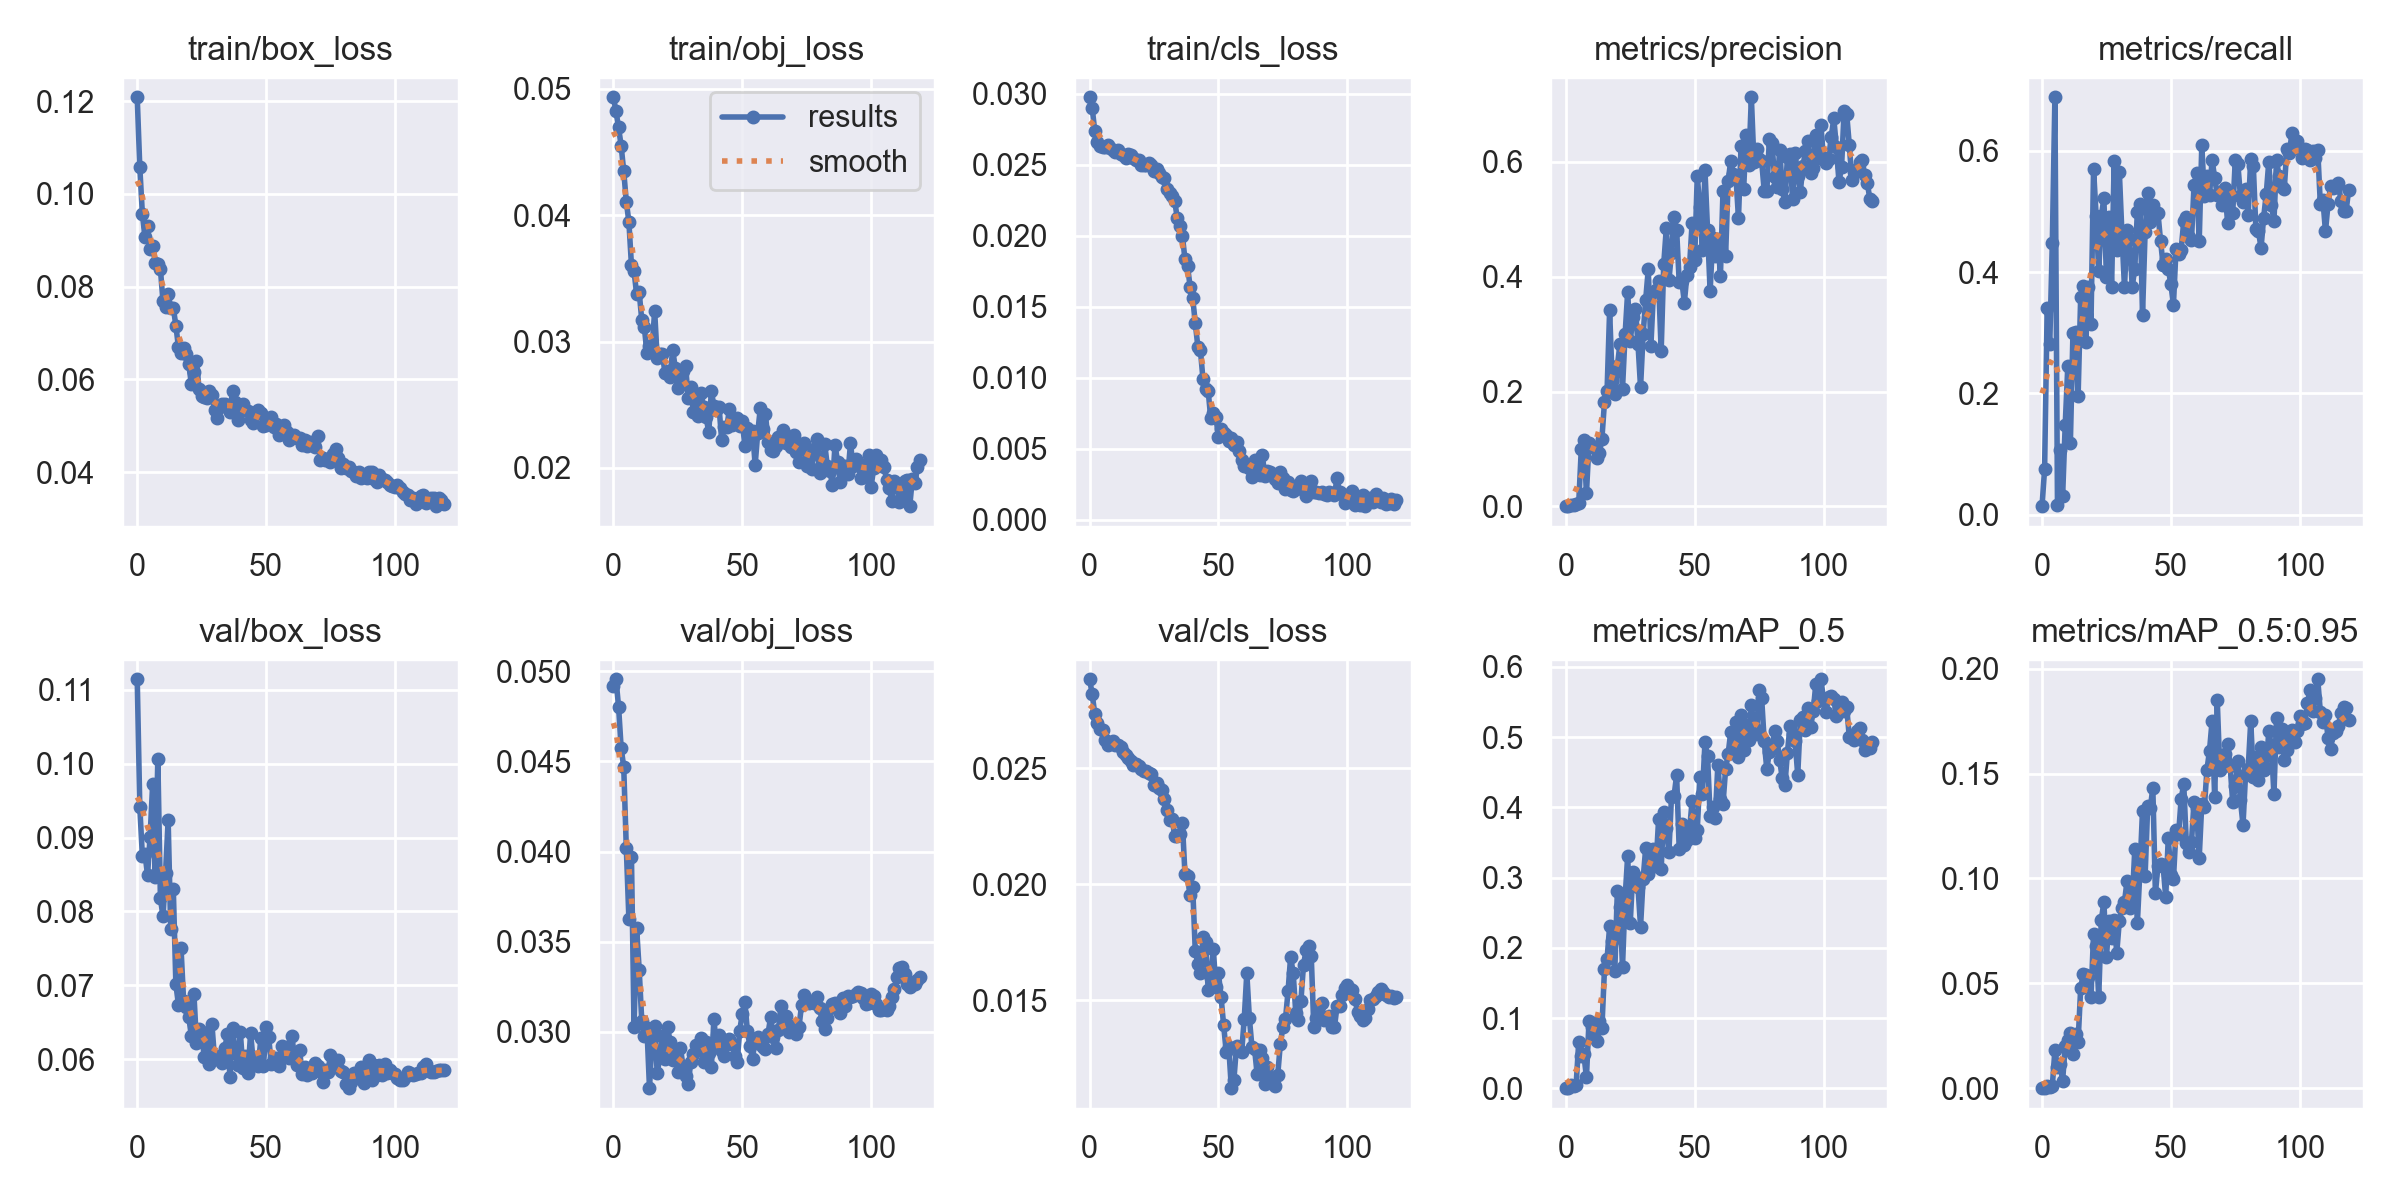

Data behind this chart, as committed beside it:
epoch, train/box_loss, train/obj_loss, train/cls_loss, metrics/precision, metrics/recall, metrics/mAP_0.5, metrics/mAP_0.5:0.95, val/box_loss, val/obj_loss, val/cls_loss, x/lr0, x/lr1, x/lr2
0, 0.1208, 0.04934, 0.02976, 0.0003247, 0.01429, 0.0001779, 1.7791e-05, 0.1114, 0.04919, 0.02885, 0.0865, 0.0015, 0.0015
1, 0.1057, 0.04822, 0.029, 0.0007499, 0.07545, 0.0004321, 0.0001377, 0.09414, 0.04955, 0.0282, 0.07207, 0.003074, 0.003074
2, 0.09568, 0.04695, 0.02737, 0.002445, 0.3406, 0.004071, 0.0009356, 0.08751, 0.04803, 0.02736, 0.05762, 0.004622, 0.004622
3, 0.09066, 0.0455, 0.02663, 0.002043, 0.2821, 0.003416, 0.0007095, 0.08782, 0.04575, 0.02697, 0.04314, 0.006144, 0.006144
4, 0.09307, 0.04348, 0.02634, 0.003241, 0.4487, 0.004615, 0.00116, 0.08492, 0.04469, 0.02671, 0.02864, 0.007639, 0.007639
5, 0.08803, 0.04108, 0.02627, 0.005128, 0.6879, 0.06582, 0.01825, 0.09011, 0.04021, 0.02668, 0.01411, 0.009108, 0.009108
6, 0.08871, 0.03948, 0.02624, 0.09977, 0.01562, 0.04628, 0.009902, 0.09732, 0.03628, 0.02621, 0.009505, 0.009505, 0.009505
7, 0.08518, 0.03603, 0.02643, 0.1159, 0.1067, 0.04835, 0.01157, 0.0847, 0.03968, 0.02603, 0.009505, 0.009505, 0.009505
8, 0.08485, 0.03558, 0.02619, 0.02268, 0.03125, 0.01567, 0.003667, 0.1007, 0.03026, 0.02609, 0.009423, 0.009423, 0.009423
9, 0.08377, 0.03375, 0.02601, 0.1098, 0.1482, 0.09528, 0.02032, 0.08175, 0.03576, 0.02618, 0.00934, 0.00934, 0.00934
10, 0.0768, 0.03391, 0.02589, 0.1034, 0.2446, 0.08691, 0.02287, 0.07932, 0.03345, 0.026, 0.009258, 0.009258, 0.009258
11, 0.07554, 0.0317, 0.02604, 0.1026, 0.1183, 0.07875, 0.02632, 0.08519, 0.03061, 0.02601, 0.009175, 0.009175, 0.009175
12, 0.07841, 0.03116, 0.02577, 0.08443, 0.2991, 0.0668, 0.01628, 0.09237, 0.0298, 0.02595, 0.009092, 0.009092, 0.009092
13, 0.0753, 0.02908, 0.02571, 0.09219, 0.3018, 0.09591, 0.02594, 0.07764, 0.03023, 0.02572, 0.00901, 0.00901, 0.00901
14, 0.07541, 0.02962, 0.02548, 0.1179, 0.1951, 0.0858, 0.02225, 0.08306, 0.02688, 0.02558, 0.008927, 0.008927, 0.008927
15, 0.0716, 0.02945, 0.02573, 0.1813, 0.3589, 0.1694, 0.04765, 0.07013, 0.02966, 0.02545, 0.008845, 0.008845, 0.008845
16, 0.06687, 0.03241, 0.02572, 0.2005, 0.3772, 0.1838, 0.05457, 0.06736, 0.03032, 0.0253, 0.008762, 0.008762, 0.008762
17, 0.06564, 0.02866, 0.02545, 0.3411, 0.2848, 0.2308, 0.05377, 0.07505, 0.0277, 0.02515, 0.00868, 0.00868, 0.00868
18, 0.06685, 0.02902, 0.02533, 0.2182, 0.3759, 0.2094, 0.05288, 0.0679, 0.02864, 0.02519, 0.008597, 0.008597, 0.008597
19, 0.0655, 0.02901, 0.02531, 0.195, 0.3147, 0.1669, 0.04349, 0.06702, 0.0298, 0.02512, 0.008515, 0.008515, 0.008515
20, 0.06325, 0.02753, 0.02496, 0.2446, 0.5696, 0.2816, 0.07345, 0.0657, 0.02851, 0.02498, 0.008433, 0.008433, 0.008433
21, 0.05901, 0.02766, 0.02499, 0.2823, 0.4929, 0.258, 0.06783, 0.06314, 0.03027, 0.02487, 0.00835, 0.00835, 0.00835
22, 0.06157, 0.02722, 0.02495, 0.2048, 0.4018, 0.1732, 0.0435, 0.06886, 0.02947, 0.02489, 0.008268, 0.008268, 0.008268
23, 0.06391, 0.02936, 0.02512, 0.2993, 0.4915, 0.2708, 0.08, 0.06218, 0.02847, 0.02481, 0.008185, 0.008185, 0.008185
24, 0.05787, 0.0279, 0.02498, 0.3735, 0.5214, 0.3308, 0.08882, 0.0641, 0.02896, 0.02474, 0.008103, 0.008103, 0.008103
25, 0.05645, 0.02629, 0.0246, 0.2873, 0.3922, 0.2352, 0.06274, 0.06363, 0.02777, 0.02429, 0.00802, 0.00802, 0.00802
26, 0.05613, 0.0272, 0.02471, 0.3301, 0.4902, 0.3086, 0.0797, 0.06029, 0.02911, 0.02439, 0.007938, 0.007938, 0.007938
27, 0.05603, 0.0277, 0.02443, 0.3439, 0.3759, 0.302, 0.07146, 0.06334, 0.02812, 0.02414, 0.007855, 0.007855, 0.007855
28, 0.05749, 0.02808, 0.02417, 0.2833, 0.5826, 0.2868, 0.0804, 0.05935, 0.02755, 0.02408, 0.007772, 0.007772, 0.007772
29, 0.05655, 0.02556, 0.02406, 0.2074, 0.437, 0.2303, 0.06447, 0.0647, 0.02709, 0.0237, 0.00769, 0.00769, 0.00769
30, 0.05343, 0.02638, 0.02328, 0.2997, 0.5656, 0.2981, 0.0797, 0.06006, 0.02832, 0.02322, 0.007607, 0.007607, 0.007607
31, 0.05167, 0.02445, 0.02301, 0.3602, 0.4643, 0.3422, 0.08601, 0.06042, 0.02875, 0.02276, 0.007525, 0.007525, 0.007525
32, 0.0541, 0.02566, 0.02278, 0.4133, 0.3745, 0.3046, 0.08873, 0.06037, 0.02929, 0.02284, 0.007443, 0.007443, 0.007443
33, 0.05479, 0.0241, 0.02247, 0.2784, 0.4696, 0.3255, 0.09894, 0.05948, 0.02902, 0.0221, 0.00736, 0.00736, 0.00736
34, 0.05474, 0.02589, 0.02126, 0.3732, 0.454, 0.3411, 0.086, 0.06148, 0.02966, 0.02207, 0.007278, 0.007278, 0.007278
35, 0.05433, 0.02484, 0.02067, 0.3762, 0.3759, 0.3162, 0.08886, 0.0634, 0.02834, 0.02218, 0.007195, 0.007195, 0.007195
36, 0.05301, 0.02398, 0.02002, 0.3928, 0.4058, 0.3829, 0.1139, 0.05752, 0.02947, 0.02265, 0.007112, 0.007112, 0.007112
37, 0.05755, 0.0228, 0.01834, 0.2698, 0.4995, 0.3123, 0.07859, 0.06427, 0.02881, 0.02044, 0.00703, 0.00703, 0.00703
38, 0.0552, 0.02609, 0.01785, 0.4223, 0.5125, 0.3928, 0.1041, 0.06086, 0.02805, 0.02034, 0.006947, 0.006947, 0.006947
39, 0.05127, 0.02487, 0.01641, 0.4846, 0.3292, 0.3705, 0.1323, 0.05924, 0.03071, 0.01954, 0.006865, 0.006865, 0.006865
40, 0.05358, 0.02461, 0.01561, 0.3934, 0.4656, 0.336, 0.1012, 0.06371, 0.02914, 0.01988, 0.006783, 0.006783, 0.006783
41, 0.05478, 0.02481, 0.01386, 0.4414, 0.531, 0.4148, 0.1343, 0.05874, 0.02986, 0.01713, 0.0067, 0.0067, 0.0067
42, 0.05328, 0.02221, 0.01218, 0.5044, 0.4826, 0.4162, 0.1334, 0.06048, 0.02892, 0.01659, 0.006618, 0.006618, 0.006618
43, 0.0532, 0.02321, 0.01193, 0.4817, 0.5112, 0.4461, 0.1432, 0.05814, 0.02869, 0.01618, 0.006535, 0.006535, 0.006535
44, 0.05113, 0.02321, 0.009873, 0.3904, 0.4994, 0.3409, 0.09302, 0.06354, 0.02936, 0.01771, 0.006452, 0.006452, 0.006452
45, 0.05054, 0.02463, 0.009175, 0.3932, 0.4969, 0.3762, 0.106, 0.05972, 0.02959, 0.01751, 0.00637, 0.00637, 0.00637
46, 0.05292, 0.02338, 0.009081, 0.355, 0.4513, 0.3467, 0.1068, 0.06025, 0.02934, 0.01546, 0.006287, 0.006287, 0.006287
47, 0.05339, 0.02377, 0.007161, 0.4034, 0.4112, 0.353, 0.1058, 0.05911, 0.02869, 0.01595, 0.006205, 0.006205, 0.006205
48, 0.05281, 0.02391, 0.00752, 0.4168, 0.4214, 0.3668, 0.09108, 0.06288, 0.02831, 0.01719, 0.006123, 0.006123, 0.006123
49, 0.04984, 0.0233, 0.007211, 0.493, 0.4058, 0.4093, 0.1194, 0.05904, 0.03008, 0.01557, 0.00604, 0.00604, 0.00604
50, 0.05016, 0.02367, 0.005852, 0.4293, 0.3798, 0.357, 0.1016, 0.06434, 0.03098, 0.01616, 0.005958, 0.005958, 0.005958
51, 0.05048, 0.02174, 0.006356, 0.5752, 0.346, 0.3674, 0.09958, 0.06304, 0.03169, 0.01515, 0.005875, 0.005875, 0.005875
52, 0.05181, 0.02319, 0.006107, 0.5217, 0.4382, 0.4431, 0.1231, 0.05937, 0.03004, 0.01394, 0.005792, 0.005792, 0.005792
53, 0.04973, 0.02249, 0.005961, 0.4466, 0.4295, 0.4194, 0.1212, 0.06014, 0.02922, 0.01279, 0.00571, 0.00571, 0.00571
54, 0.05027, 0.02293, 0.005527, 0.5853, 0.437, 0.4925, 0.138, 0.06021, 0.02852, 0.01298, 0.005627, 0.005627, 0.005627
55, 0.04796, 0.02023, 0.00575, 0.4812, 0.4839, 0.4728, 0.1449, 0.05912, 0.02963, 0.01121, 0.005545, 0.005545, 0.005545
56, 0.04939, 0.02278, 0.005227, 0.3747, 0.4905, 0.3879, 0.1167, 0.06172, 0.02974, 0.01158, 0.005463, 0.005463, 0.005463
57, 0.05022, 0.02472, 0.005458, 0.4666, 0.4582, 0.4008, 0.1124, 0.06085, 0.02935, 0.01302, 0.00538, 0.00538, 0.00538
58, 0.04867, 0.02305, 0.004818, 0.4363, 0.4527, 0.3851, 0.1174, 0.06162, 0.02917, 0.01285, 0.005298, 0.005298, 0.005298
59, 0.04683, 0.02428, 0.004171, 0.466, 0.5437, 0.4605, 0.1366, 0.06009, 0.02908, 0.01276, 0.005215, 0.005215, 0.005215
... 60 more rows
